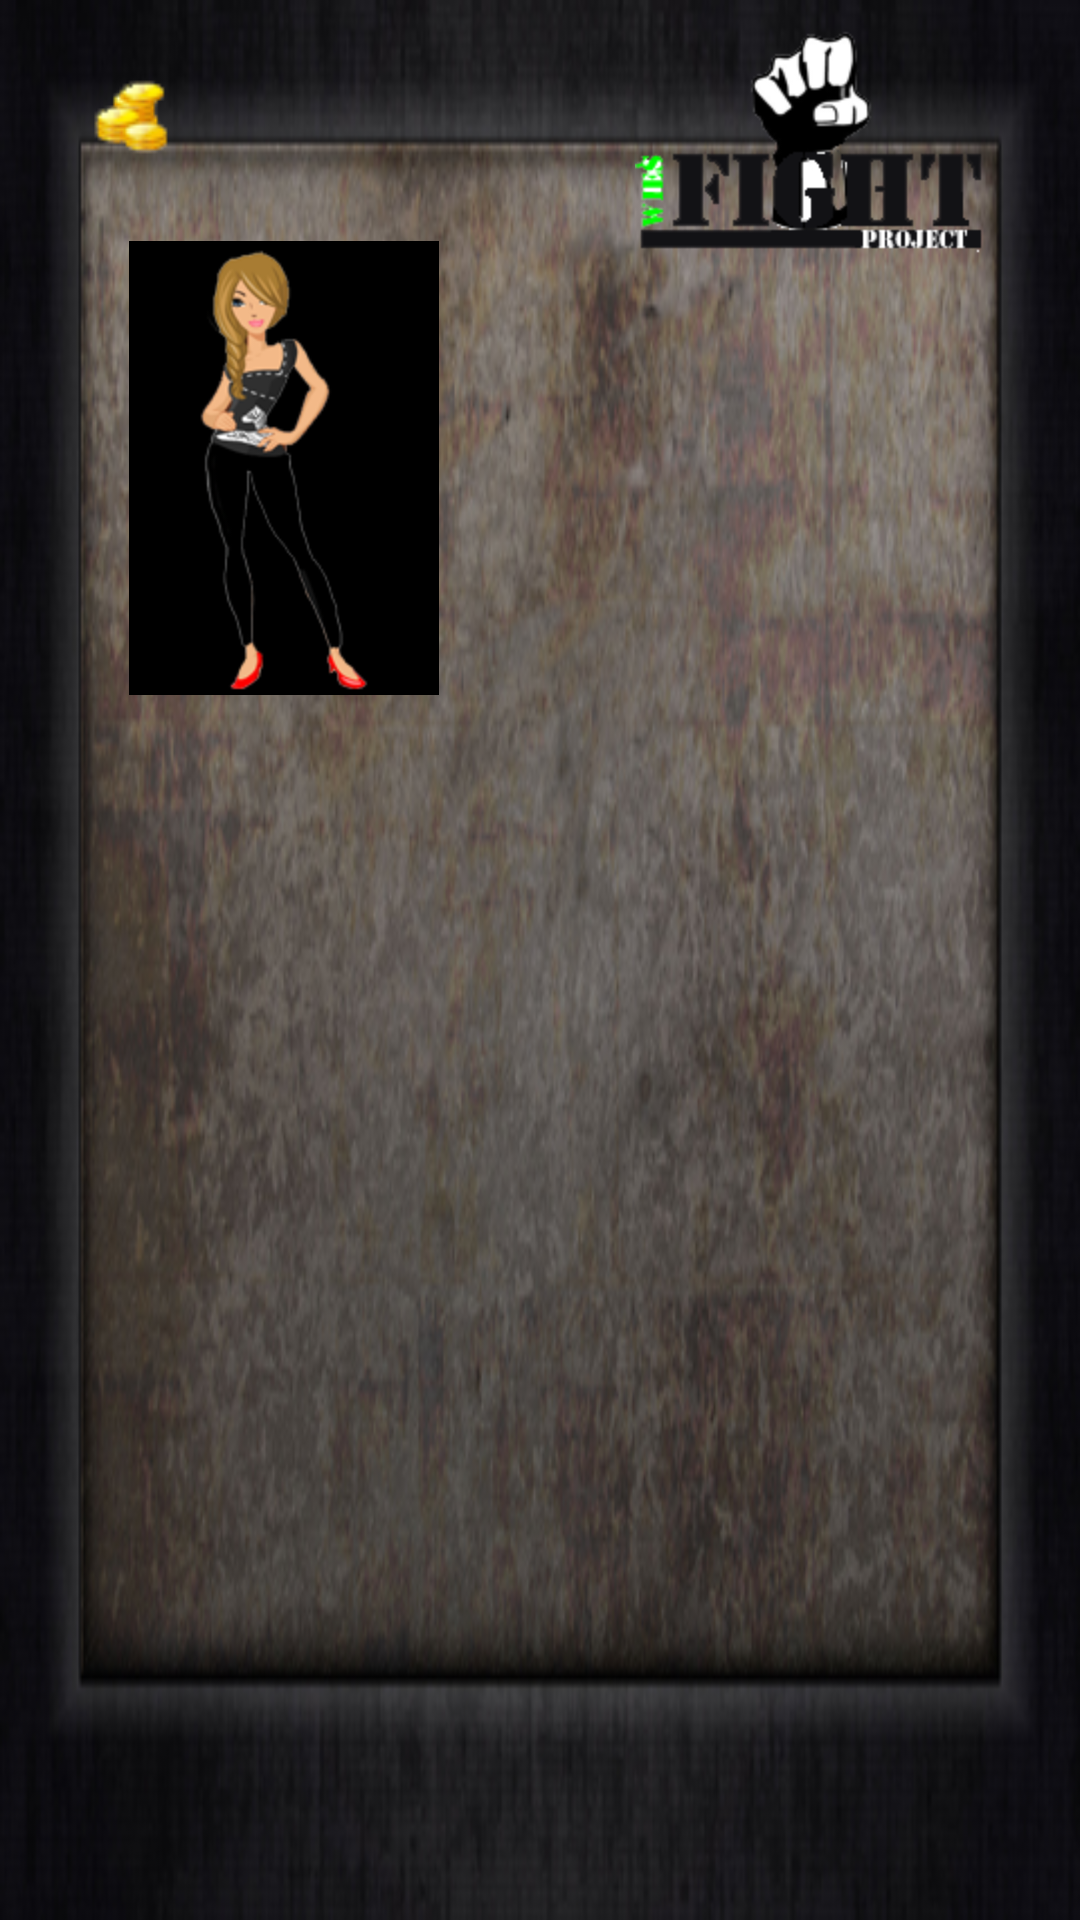

The Android layout XML behind this screen, and the referenced resources:
<!-- AndroidManifest.xml: application theme AppTheme -->
<!-- res/layout/activity_shop.xml -->
<RelativeLayout xmlns:android="http://schemas.android.com/apk/res/android"
    xmlns:tools="http://schemas.android.com/tools"
    android:layout_width="match_parent"
    android:layout_height="match_parent"
    android:background="@drawable/bg"
    android:paddingBottom="@dimen/activity_vertical_margin"
    android:paddingLeft="@dimen/activity_horizontal_margin"
    android:paddingRight="@dimen/activity_horizontal_margin"
    android:paddingTop="@dimen/activity_vertical_margin"
    tools:context="${relativePackage}.${activityClass}" >

    <ImageView
        android:id="@+id/imgLogo"
        android:layout_width="wrap_content"
        android:layout_height="wrap_content"
        android:layout_alignParentRight="true"
        android:layout_alignParentTop="true"
        android:layout_marginTop="10dp"
        android:layout_marginRight="30dp"
        android:contentDescription="@string/logo"
        android:src="@drawable/logo" />

    <ImageButton
        android:id="@+id/imgDefenceItem"
        android:layout_width="75dp"
        android:layout_height="75dp"
        android:layout_centerVertical="true"
        android:layout_marginRight="15dp"
        android:layout_toLeftOf="@+id/imgMiscItem"
        android:background="@android:color/transparent"
        android:contentDescription="@string/desc"
        android:onClick="showDialog"
        android:scaleType="fitXY"/>

    <ImageButton
        android:id="@+id/imgAttackItem"
        android:layout_width="75dp"
        android:layout_height="75dp"
        android:layout_alignTop="@+id/imgDefenceItem"
        android:layout_marginRight="15dp"
        android:layout_toLeftOf="@+id/txtDefenceItem"
        android:background="@android:color/transparent"
        android:contentDescription="@string/desc"
        android:onClick="showDialog"
        android:scaleType="fitXY"/>

    <ImageButton
        android:id="@+id/imgMiscItem"
        android:layout_width="75dp"
        android:layout_height="75dp"
        android:layout_alignRight="@+id/imgLogo"
        android:layout_marginRight="15dp"
        android:layout_alignTop="@+id/imgDefenceItem"
        android:background="@android:color/transparent"
        android:contentDescription="@string/desc"
        android:onClick="showDialog"
        android:scaleType="fitXY"/>

    <TextView
        android:id="@+id/txtAttackItemPrice"
        android:layout_width="wrap_content"
        android:layout_height="wrap_content"
        android:layout_alignLeft="@+id/imgAttackItem"
        android:layout_alignRight="@+id/imgAttackItem"
        android:layout_alignBottom="@+id/imgAttackItem"
        android:gravity="center"
        android:textAppearance="?android:attr/textAppearanceSmall" />
    
    <TextView
        android:id="@+id/txtDefenceItemPrice"
        android:layout_width="wrap_content"
        android:layout_height="wrap_content"
        android:layout_alignLeft="@+id/imgDefenceItem"
        android:layout_alignRight="@+id/imgDefenceItem"
        android:layout_alignBottom="@+id/imgDefenceItem"
        android:gravity="center"
        android:textAppearance="?android:attr/textAppearanceSmall" />
    
    <TextView
        android:id="@+id/txtMiscItemPrice"
        android:layout_width="wrap_content"
        android:layout_height="wrap_content"
        android:layout_alignLeft="@+id/imgMiscItem"
        android:layout_alignRight="@+id/imgMiscItem"
        android:layout_alignBottom="@+id/imgMiscItem"
        android:gravity="center"
        android:textAppearance="?android:attr/textAppearanceSmall" />
    
    <TextView
        android:id="@+id/txtDefenceItem"
        android:layout_width="wrap_content"
        android:layout_height="wrap_content"
        android:layout_alignTop="@+id/imgDefenceItem"
        android:layout_alignLeft="@+id/imgDefenceItem"
        android:layout_marginLeft="2dp"
        android:textAppearance="?android:attr/textAppearanceMedium"
        android:textColor="@android:color/white" />
    
    <TextView
        android:id="@+id/txtMiscItem"
        android:layout_width="wrap_content"
        android:layout_height="wrap_content"
        android:layout_alignLeft="@+id/imgMiscItem"
        android:layout_alignTop="@+id/imgMiscItem"
        android:layout_marginLeft="2dp"
        android:textAppearance="?android:attr/textAppearanceMedium"
        android:textColor="@android:color/white" />

    <TextView
        android:id="@+id/txtAttackItem"
        android:layout_width="wrap_content"
        android:layout_height="wrap_content"
        android:layout_alignLeft="@+id/imgAttackItem"
        android:layout_alignTop="@+id/imgAttackItem"
        android:layout_marginLeft="2dp"
        android:textAppearance="?android:attr/textAppearanceMedium"
        android:textColor="@android:color/white" />

    <ImageView
        android:id="@+id/imgAvatarShopBig"
        android:layout_width="130dp"
        android:layout_height="200dp"
        android:layout_marginLeft="30dp"
        android:layout_marginTop="56dp"
        android:contentDescription="@string/desc"
        android:scaleType="centerInside"
        android:src="@drawable/blachara_big" />

    <TextView
        android:id="@+id/txtCoins"
        android:layout_width="wrap_content"
        android:layout_height="wrap_content"
        android:layout_alignBottom="@+id/imgCoins"
        android:layout_alignLeft="@+id/imgCoins"
        android:layout_alignTop="@+id/imgCoins"
        android:layout_marginLeft="35dp"
        android:layout_marginTop="3dp"
        android:textAppearance="?android:attr/textAppearanceLarge"
        android:textColor="@android:color/holo_orange_light" />

    <ImageView
        android:id="@+id/imgCoins"
        android:layout_width="30dp"
        android:layout_height="30dp"
        android:layout_alignLeft="@+id/imgAvatarShopBig"
        android:layout_alignTop="@+id/imgLogo"
        android:layout_marginTop="14dp"
        android:contentDescription="@string/desc"
        android:scaleType="fitXY"
        android:src="@drawable/kasa" />

</RelativeLayout>
<!-- resources referenced by this layout -->
<resources>
  <!-- drawable bg: png bitmap (drawable-hdpi, 249473 bytes) -->
  <!-- drawable blachara_big: png bitmap (drawable-hdpi, 15957 bytes) -->
  <!-- drawable kasa: png bitmap (drawable-hdpi, 1536 bytes) -->
  <!-- drawable logo: png bitmap (drawable-hdpi, 7357 bytes) -->
  <string name="desc">obrazek</string>
  <string name="logo">logo</string>
  <style name="AppTheme" parent="AppBaseTheme">
          <item name="android:windowAnimationStyle">@null</item>
          
      </style>
  <style name="AppBaseTheme" parent="Theme.AppCompat.Light">
          
      </style>
</resources>
